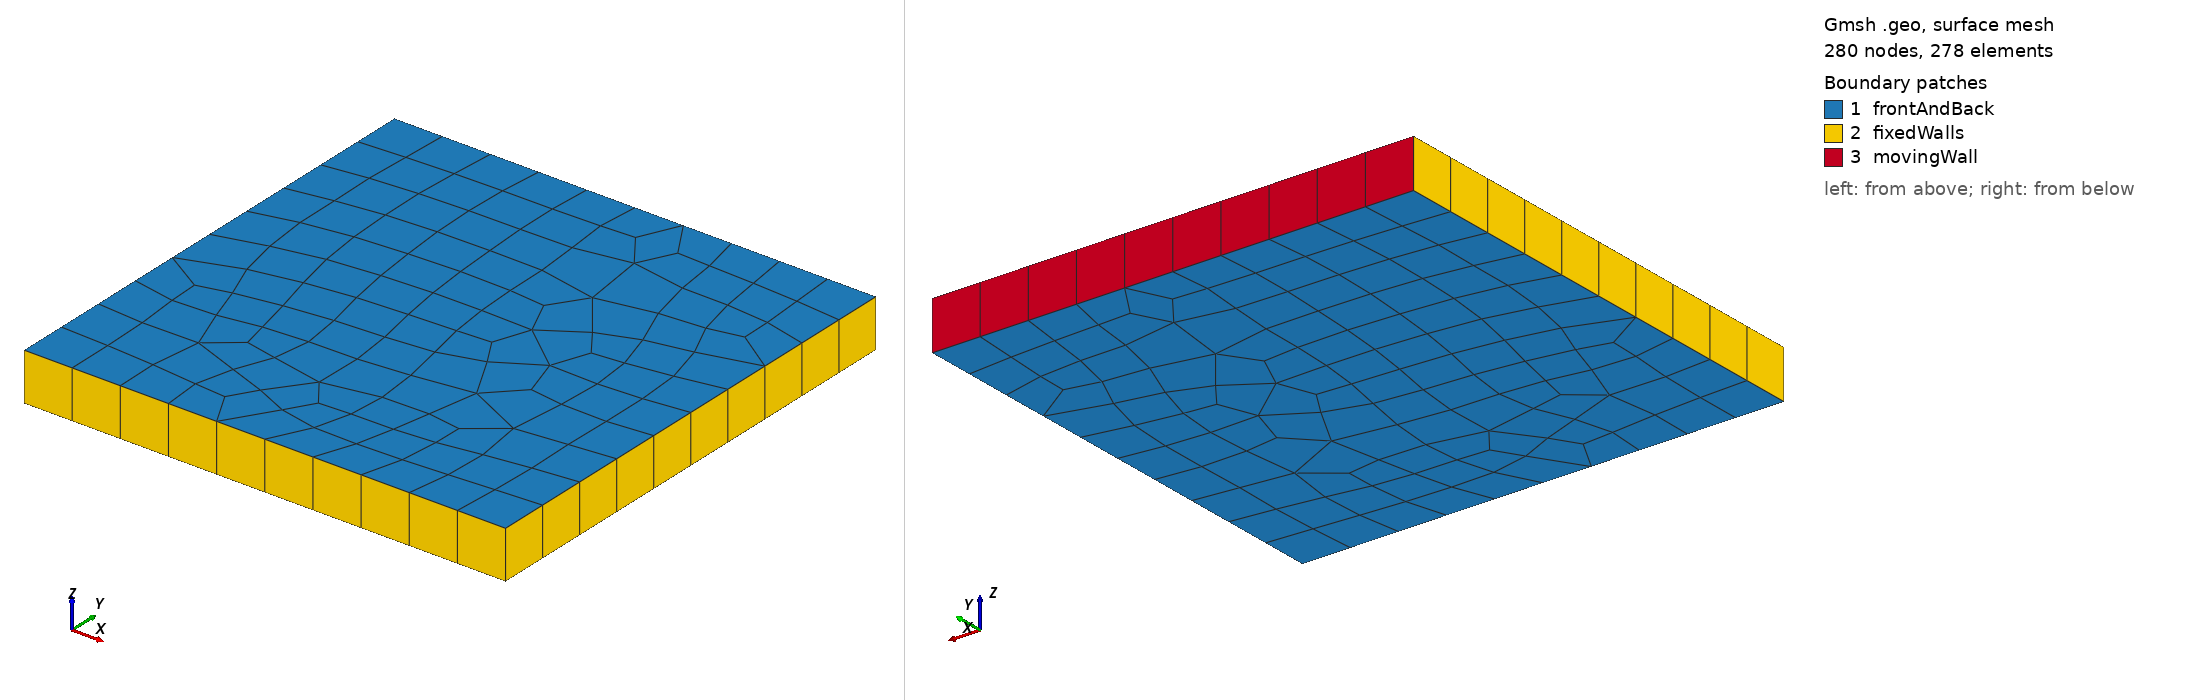

Gmsh geometry script, surface-meshed: 280 nodes, 278 surface elements. Boundary patches (legend numbers): 1 frontAndBack, 2 fixedWalls, 3 movingWall. Left view from above one corner, right view from below the opposite corner. Legend entries are the model's physical surfaces. The drawing asked Gmsh for element sizes between 1% and 20% of the model's largest extent; the script's own settings can give other sizes.

=== case.geo (drawn) ===
// ... Inputs ...
boxdim = 1;
gridsize = boxdim/10;
// ... Vertices for unstructured mesh ...
Point(1) = {0,0,0,gridsize};
Point(2) = {boxdim,0,0,gridsize};
Point(3) = {boxdim,boxdim,0,gridsize};
Point(4) = {0,boxdim,0,gridsize};
// ... Edges ...
Line(5) = {1,2};
Line(6) = {2,3};
Line(7) = {3,4};
Line(8) = {4,1};

// ... Block ...
Line Loop(9) = {5,6,7,8};
Plane Surface(10) = 9;
Recombine Surface{10};
// ... generate 3D by extrusion ...
depth = 0.1;
newEntities[]=
Extrude { 0,0,depth }
{
   Surface{10};
   Layers{1};
   Recombine;
};
// ... face names ...
Physical Surface("movingWall") = {newEntities[4]};
Physical Surface("fixedWalls") = {newEntities[{2,3,5}]};
Physical Surface("frontAndBack") = {10,newEntities[0]};

// ... volume identification ...
Physical Volume(100) = {newEntities[1]};
